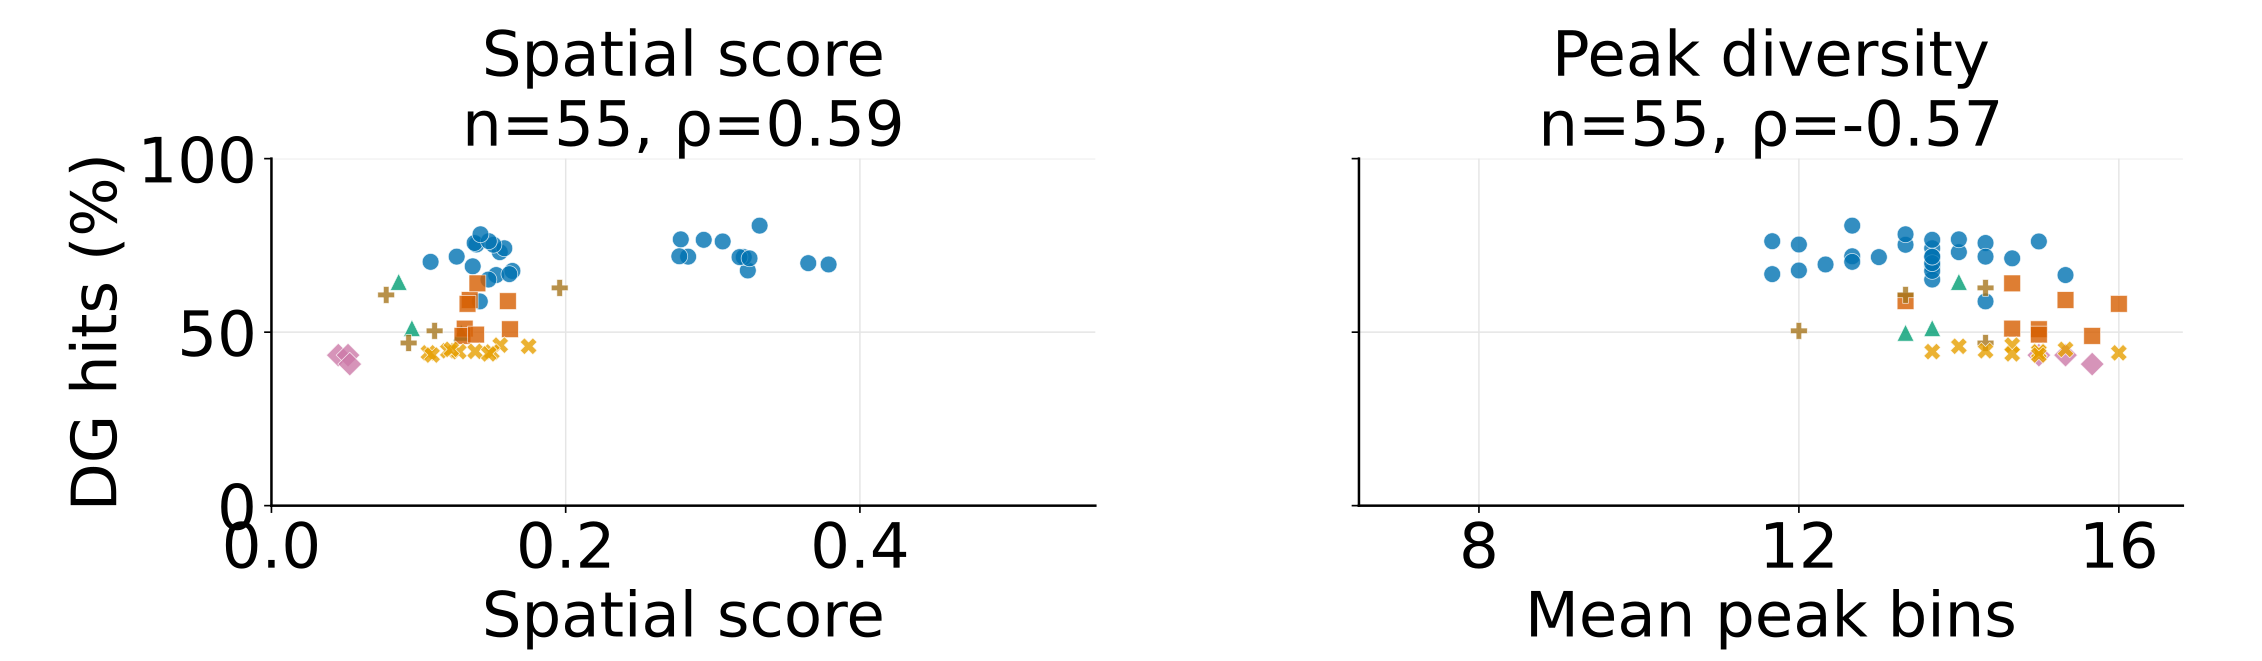

The table this chart was drawn from, first rows:
run_name, family, condition, seed, variant, spatial_information, unique_peak_bins, prospective_success, frames, source_seeds, study_sha256
CPD_C15_ADD_ACT_BPTT, CPD, CPD, , CPD_C15_ADD_ACT_BPTT, 0.1368, 13.67, 0.6897, 75005952, 8,99,123, c11ca69dfbd8e0fdf662e3e01b918aa070e02b03…
CPD_C15_ADD_ACT_BPTT_GOAL, CPD, CPD, , CPD_C15_ADD_ACT_BPTT_GOAL, 0.1394, 12.0, 0.7525, 75005952, 8,99,123, c11ca69dfbd8e0fdf662e3e01b918aa070e02b03…
CPD_C15_ADD_ACT_BPTT_PASS, CPD, CPD, , CPD_C15_ADD_ACT_BPTT_PASS, 0.1552, 14.0, 0.7306, 75005952, 8,99,123, c11ca69dfbd8e0fdf662e3e01b918aa070e02b03…
CPD_C15_ADD_ACT_DIR, CPD, CPD, , CPD_C15_ADD_ACT_DIR, 0.1528, 15.33, 0.6645, 75005952, 8,99,123, c11ca69dfbd8e0fdf662e3e01b918aa070e02b03…
CPD_C15_ADD_ACT_DIR_GOAL, CPD, CPD, , CPD_C15_ADD_ACT_DIR_GOAL, 0.1583, 13.67, 0.7417, 75005952, 8,99,123, c11ca69dfbd8e0fdf662e3e01b918aa070e02b03…
CPD_C15_ADD_ACT_DIR_PASS, CPD, CPD, , CPD_C15_ADD_ACT_DIR_PASS, 0.1509, 13.33, 0.7518, 75005952, 8,99,123, c11ca69dfbd8e0fdf662e3e01b918aa070e02b03…
CPD_C15_ADD_CA3_BPTT, CPD, CPD, , CPD_C15_ADD_CA3_BPTT, 0.1475, 13.67, 0.6515, 75005952, 8,99,123, c11ca69dfbd8e0fdf662e3e01b918aa070e02b03…
CPD_C15_ADD_CA3_BPTT_GOAL, CPD, CPD, , CPD_C15_ADD_CA3_BPTT_GOAL, 0.1638, 13.67, 0.6764, 75005952, 8,99,123, c11ca69dfbd8e0fdf662e3e01b918aa070e02b03…
CPD_C15_ADD_CA3_BPTT_PASS, CPD, CPD, , CPD_C15_ADD_CA3_BPTT_PASS, 0.1381, 14.33, 0.7569, 75005952, 8,99,123, c11ca69dfbd8e0fdf662e3e01b918aa070e02b03…
CPD_C15_ADD_CA3_DIR, CPD, CPD, , CPD_C15_ADD_CA3_DIR, 0.1617, 11.67, 0.6672, 75005952, 8,99,123, c11ca69dfbd8e0fdf662e3e01b918aa070e02b03…
CPD_C15_ADD_CA3_DIR_GOAL, CPD, CPD, , CPD_C15_ADD_CA3_DIR_GOAL, 0.1478, 11.67, 0.7621, 75005952, 8,99,123, c11ca69dfbd8e0fdf662e3e01b918aa070e02b03…
CPD_C15_ADD_CA3_DIR_PASS, CPD, CPD, , CPD_C15_ADD_CA3_DIR_PASS, 0.1421, 13.33, 0.782, 75005952, 8,99,123, c11ca69dfbd8e0fdf662e3e01b918aa070e02b03…
CPD_C15_BASE, CPD, CPD, , CPD_C15_BASE, 0.1416, 14.33, 0.5886, 75005952, 8,99,123, c11ca69dfbd8e0fdf662e3e01b918aa070e02b03…
CPD_C15_GATE_ACT_BPTT, CPD, CPD, , CPD_C15_GATE_ACT_BPTT, 0.2832, 14.33, 0.7176, 75005952, 8,99,123, c11ca69dfbd8e0fdf662e3e01b918aa070e02b03…
CPD_C15_GATE_ACT_BPTT_GOAL, CPD, CPD, , CPD_C15_GATE_ACT_BPTT_GOAL, 0.2772, 12.67, 0.7186, 75005952, 8,99,123, c11ca69dfbd8e0fdf662e3e01b918aa070e02b03…
CPD_C15_GATE_ACT_BPTT_PASS, CPD, CPD, , CPD_C15_GATE_ACT_BPTT_PASS, 0.3067, 15.0, 0.7614, 75005952, 8,99,123, c11ca69dfbd8e0fdf662e3e01b918aa070e02b03…
CPD_C15_GATE_ACT_DIR, CPD, CPD, , CPD_C15_GATE_ACT_DIR, 0.3238, 12.0, 0.6777, 75005952, 8,99,123, c11ca69dfbd8e0fdf662e3e01b918aa070e02b03…
CPD_C15_GATE_ACT_DIR_GOAL, CPD, CPD, , CPD_C15_GATE_ACT_DIR_GOAL, 0.3787, 12.33, 0.695, 75005952, 8,99,123, c11ca69dfbd8e0fdf662e3e01b918aa070e02b03…
CPD_C15_GATE_ACT_DIR_PASS, CPD, CPD, , CPD_C15_GATE_ACT_DIR_PASS, 0.321, 13.67, 0.7163, 75005952, 8,99,123, c11ca69dfbd8e0fdf662e3e01b918aa070e02b03…
CPD_C15_GATE_CA3_BPTT, CPD, CPD, , CPD_C15_GATE_CA3_BPTT, 0.3649, 13.67, 0.6988, 75005952, 8,99,123, c11ca69dfbd8e0fdf662e3e01b918aa070e02b03…
CPD_C15_GATE_CA3_BPTT_GOAL, CPD, CPD, , CPD_C15_GATE_CA3_BPTT_GOAL, 0.2782, 14.0, 0.7674, 75005952, 8,99,123, c11ca69dfbd8e0fdf662e3e01b918aa070e02b03…
CPD_C15_GATE_CA3_BPTT_PASS, CPD, CPD, , CPD_C15_GATE_CA3_BPTT_PASS, 0.2938, 13.67, 0.7661, 75005952, 8,99,123, c11ca69dfbd8e0fdf662e3e01b918aa070e02b03…
CPD_C15_GATE_CA3_DIR, CPD, CPD, , CPD_C15_GATE_CA3_DIR, 0.3182, 13.0, 0.7162, 75005952, 8,99,123, c11ca69dfbd8e0fdf662e3e01b918aa070e02b03…
CPD_C15_GATE_CA3_DIR_GOAL, CPD, CPD, , CPD_C15_GATE_CA3_DIR_GOAL, 0.325, 14.67, 0.7127, 75005952, 8,99,123, c11ca69dfbd8e0fdf662e3e01b918aa070e02b03…
CPD_C15_GATE_CA3_DIR_PASS, CPD, CPD, , CPD_C15_GATE_CA3_DIR_PASS, 0.3318, 12.67, 0.807, 75005952, 8,99,123, c11ca69dfbd8e0fdf662e3e01b918aa070e02b03…
CPD_C15_P_GOAL, CPD, CPD, , CPD_C15_P_GOAL, 0.1082, 12.67, 0.7026, 75005952, 8,99,123, c11ca69dfbd8e0fdf662e3e01b918aa070e02b03…
CPD_C15_P_PASS, CPD, CPD, , CPD_C15_P_PASS, 0.1259, 13.67, 0.7177, 75005952, 8,99,123, c11ca69dfbd8e0fdf662e3e01b918aa070e02b03…
CPU2048D64_DIRECT_F16_DDQN, CPU cadence, CPU cadence, , CPU2048D64_DIRECT_F16_DDQN, 0.04544, 15.0, 0.4337, 75005952, 8,99,123, 3f2c3c4c229e0ee44bcde8e7315c1db1789a1123…
CPU2048D64_DIRECT_F16_DDQN_HER, CPU cadence, CPU cadence, , CPU2048D64_DIRECT_F16_DDQN_HER, 0.05206, 15.33, 0.4338, 25001984, 8,99,123, 3f2c3c4c229e0ee44bcde8e7315c1db1789a1123…
CPU2048_DIRECT_F16_DDQN, CPU cadence, CPU cadence, , CPU2048_DIRECT_F16_DDQN, 0.05322, 15.67, 0.4079, 150011904, 8,99,123, 593d646144bfc8f5a13510def9ebea9f36d5ec27…
DGC_DIRECT_DG_F16, DGC, DGC, , DGC_DIRECT_DG_F16, 0.09548, 13.67, 0.5115, 150011904, 8,99,123, d09a11d735806584c3bc68f91b24d19e9cf5349d…
DGC_DIRECT_WORKER_F16, DGC, DGC, , DGC_DIRECT_WORKER_F16, 0.129, 13.33, 0.4982, 150011904, 8,99,123, d09a11d735806584c3bc68f91b24d19e9cf5349d…
DGC_WAYPOINT_DG_F16, DGC, DGC, , DGC_WAYPOINT_DG_F16, 0.08648, 14.0, 0.6448, 150011904, 8,99,123, d09a11d735806584c3bc68f91b24d19e9cf5349d…
DGP_C15_FIRST_JOINT_FILM, DGP, DGP, , DGP_C15_FIRST_JOINT_FILM, 0.1347, 15.33, 0.5925, 75005952, 8,99,123, 2e3104c975188e7cddeb71bce8816c0f4f0d6eb9…
DGP_C15_FIRST_JOINT_LEG, DGP, DGP, , DGP_C15_FIRST_JOINT_LEG, 0.1607, 13.33, 0.5893, 75005952, 8,99,123, 2e3104c975188e7cddeb71bce8816c0f4f0d6eb9…
DGP_C15_FIRST_STOP_FILM, DGP, DGP, , DGP_C15_FIRST_STOP_FILM, 0.1333, 16.0, 0.5816, 75005952, 8,99,123, 2e3104c975188e7cddeb71bce8816c0f4f0d6eb9…
DGP_C15_FIRST_STOP_LEG, DGP, DGP, , DGP_C15_FIRST_STOP_LEG, 0.14, 14.67, 0.6405, 75005952, 8,99,123, 2e3104c975188e7cddeb71bce8816c0f4f0d6eb9…
DGP_C15_HIT_JOINT_FILM, DGP, DGP, , DGP_C15_HIT_JOINT_FILM, 0.1313, 14.67, 0.5102, 75005952, 8,99,123, 2e3104c975188e7cddeb71bce8816c0f4f0d6eb9…
DGP_C15_HIT_JOINT_LEG, DGP, DGP, , DGP_C15_HIT_JOINT_LEG, 0.1621, 15.0, 0.5084, 75005952, 8,99,123, 2e3104c975188e7cddeb71bce8816c0f4f0d6eb9…
DGP_C15_HIT_STOP_FILM, DGP, DGP, , DGP_C15_HIT_STOP_FILM, 0.1298, 15.67, 0.4893, 75005952, 8,99,123, 2e3104c975188e7cddeb71bce8816c0f4f0d6eb9…
DGP_C15_HIT_STOP_LEG, DGP, DGP, , DGP_C15_HIT_STOP_LEG, 0.1391, 15.0, 0.493, 75005952, 8,99,123, 2e3104c975188e7cddeb71bce8816c0f4f0d6eb9…
N8_CPD_GATE_CA3_BPTT, Navigation8, Navigation8, , N8_CPD_GATE_CA3_BPTT, 0.1959, 14.33, 0.6276, 75005952, 8,99,123, c435ddac609945336d1e42ca16ed0bcc8fd2d46b…
N8_DGP_HIT_JOINT_LEG, Navigation8, Navigation8, , N8_DGP_HIT_JOINT_LEG, 0.07799, 13.33, 0.6073, 75005952, 8,99,123, c435ddac609945336d1e42ca16ed0bcc8fd2d46b…
N8_SAT_ARR_DIRO_FILM, Navigation8, Navigation8, , N8_SAT_ARR_DIRO_FILM, 0.09323, 14.33, 0.4688, 75005952, 8,99,123, c435ddac609945336d1e42ca16ed0bcc8fd2d46b…
N8_SCR_ARR_DIRS, Navigation8, Navigation8, , N8_SCR_ARR_DIRS, 0.1109, 12.0, 0.5038, 75005952, 8,99,123, c435ddac609945336d1e42ca16ed0bcc8fd2d46b…
SCR_C15_ARR_DIRO, Source credit, Source credit, , SCR_C15_ARR_DIRO, 0.1385, 15.0, 0.4446, 75005952, 8,99,123, aa34bb2ef868df37dbafc38e7c4b8dc5c9cc684e…
SCR_C15_ARR_DIRS, Source credit, Source credit, , SCR_C15_ARR_DIRS, 0.1748, 14.0, 0.4593, 75005952, 8,99,123, aa34bb2ef868df37dbafc38e7c4b8dc5c9cc684e…
SCR_C15_ARR_MON, Source credit, Source credit, , SCR_C15_ARR_MON, 0.1555, 14.67, 0.4627, 75005952, 8,99,123, aa34bb2ef868df37dbafc38e7c4b8dc5c9cc684e…
SCR_C15_ARR_PREDO, Source credit, Source credit, , SCR_C15_ARR_PREDO, 0.1498, 15.0, 0.4429, 75005952, 8,99,123, aa34bb2ef868df37dbafc38e7c4b8dc5c9cc684e…
SCR_C15_ARR_PREDS, Source credit, Source credit, , SCR_C15_ARR_PREDS, 0.1477, 14.67, 0.4374, 75005952, 8,99,123, aa34bb2ef868df37dbafc38e7c4b8dc5c9cc684e…
SCR_C15_SRC_DIRO, Source credit, Source credit, , SCR_C15_SRC_DIRO, 0.1199, 14.33, 0.4464, 75005952, 8,99,123, aa34bb2ef868df37dbafc38e7c4b8dc5c9cc684e…
SCR_C15_SRC_DIRS, Source credit, Source credit, , SCR_C15_SRC_DIRS, 0.1273, 13.67, 0.4439, 75005952, 8,99,123, aa34bb2ef868df37dbafc38e7c4b8dc5c9cc684e…
SCR_C15_SRC_MON, Source credit, Source credit, , SCR_C15_SRC_MON, 0.1223, 15.33, 0.4503, 75005952, 8,99,123, aa34bb2ef868df37dbafc38e7c4b8dc5c9cc684e…
SCR_C15_SRC_PREDO, Source credit, Source credit, , SCR_C15_SRC_PREDO, 0.1067, 16.0, 0.4404, 75005952, 8,99,123, aa34bb2ef868df37dbafc38e7c4b8dc5c9cc684e…
SCR_C15_SRC_PREDS, Source credit, Source credit, , SCR_C15_SRC_PREDS, 0.1092, 15.0, 0.434, 75005952, 8,99,123, aa34bb2ef868df37dbafc38e7c4b8dc5c9cc684e…
